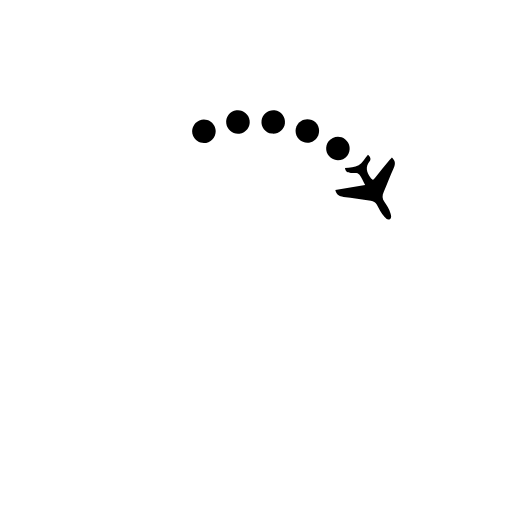
t = 0.00 s
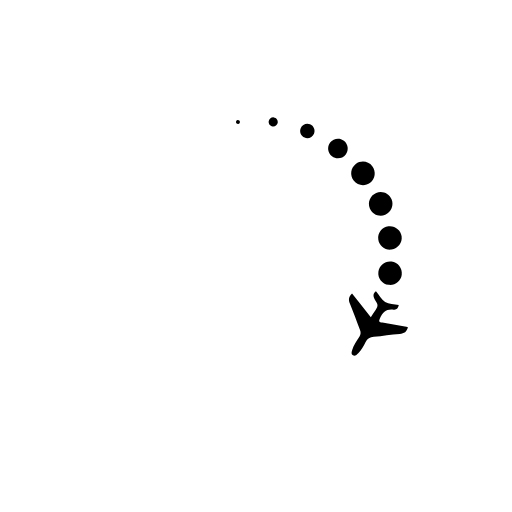
t = 0.51 s
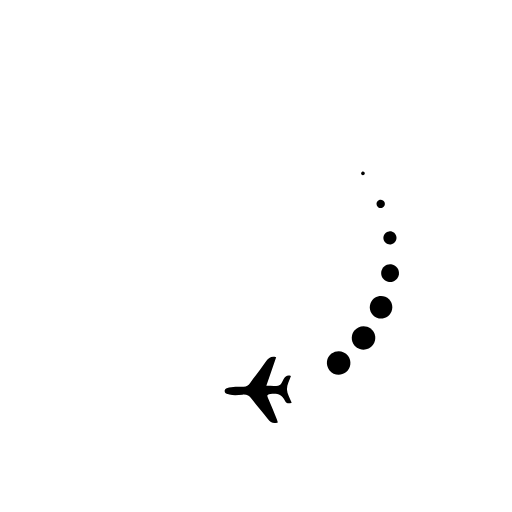
t = 0.99 s
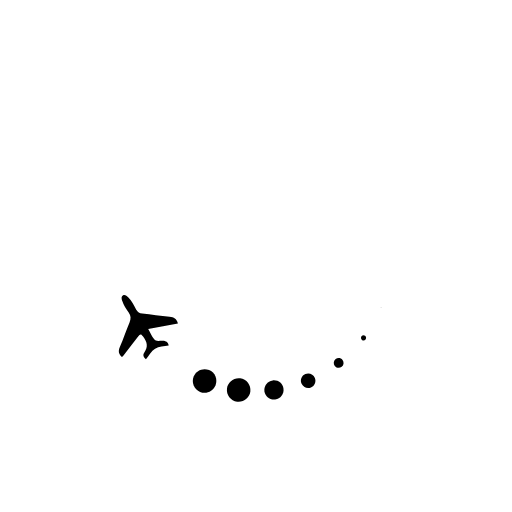
t = 1.49 s
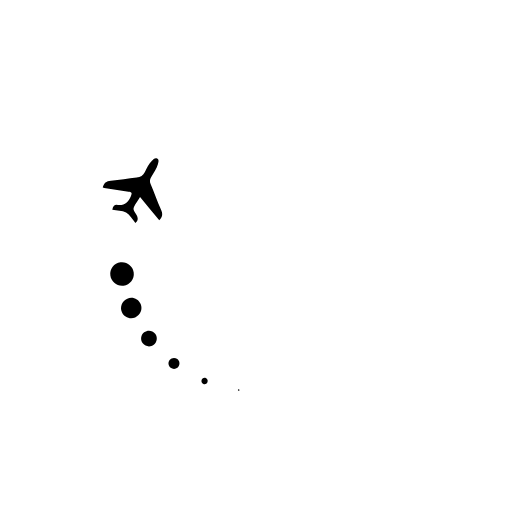
t = 2.00 s
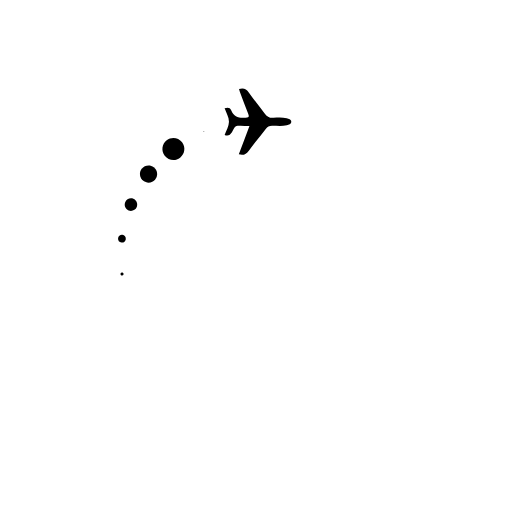
t = 2.50 s

The animated SVG that drew these frames (rendered in a browser with its animation timeline set to each time). Animation: 44 SMIL elements (animate=19,animateTransform=25); one cycle of 3.00 s, repeats indefinitely.

<svg fill="none" height="100%" width="100%" viewBox="0 0 1000 1000" xmlns:xlink="http://www.w3.org/1999/xlink" xmlns="http://www.w3.org/2000/svg"><g id="i0"><g transform="translate(500,500)"><g transform="rotate(60)"><animateTransform repeatCount="indefinite" type="rotate" attributeName="transform" dur="3s" begin="0s" calcMode="spline" values="60; 420" keyTimes="0; 1" keySplines="0 0 1 1" fill="freeze" /><g transform="scale(1,1) translate(3.222,-262.343)"><g id="i1"><path fill="#000000" d="M-37.216,63.81C-30.257,45.218,-23.551,27.3,-16.518,8.511C-24.988,8.255,-32.288,7.358,-39.446,8.011C-46.384,8.644,-47.607,16,-50.718,20.692C-54.352,26.173,-58.273,28.693,-65.024,26.033C-61.983,17.38,-56.557,8.715,-56.563,0.054C-56.569,-8.567,-62.029,-17.184,-65.156,-25.964C-59.26,-27.742,-54.54,-27.635,-52.058,-21.77C-46.701,-9.111,-36.977,-6.459,-24.195,-7.774C-16.991,-8.515,-16.927,-10.358,-19.267,-16.071C-24.922,-29.876,-30.05,-43.896,-35.344,-57.848C-36.039,-59.68,-36.459,-61.618,-37.072,-63.736C-28.46,-66.258,-22.837,-64.122,-17.647,-56.627C-8.022,-42.726,3.133,-29.894,13.119,-16.229C17.65,-10.028,22.498,-7.16,30.478,-7.69C39.007,-8.256,47.784,-8.931,56.256,-6.727C60.015,-5.749,64.997,-4.652,65.153,-0.072C65.316,4.725,60.196,5.802,56.496,6.797C47.062,9.334,37.331,7.971,27.754,7.917C22.106,7.885,18.653,9.796,15.34,14.152C4.495,28.41,-7.108,42.104,-17.65,56.576C-22.604,63.377,-27.95,66.438,-37.216,63.81Z" /></g></g></g></g></g><g id="i2"><g transform="translate(398.252,256.394)"><g transform="scale(1,1)"><animateTransform repeatCount="indefinite" type="scale" attributeName="transform" dur="3s" begin="0s" calcMode="spline" values="1 1; 0 0; 0 0; 1 1; 1 1" keyTimes="0; 0.160711; 0.833333; 0.844444; 1" keySplines="0 0 1 1; 0 0 1 1; 0 0 1 1; 0 0 1 1" fill="freeze" /><g transform="translate(0,0)"><g id="i1"><path fill="#000000" d="M-21.223,8.864C-26.119,-2.857,-20.585,-16.327,-8.864,-21.223C2.857,-26.119,16.327,-20.585,21.223,-8.864C26.119,2.857,20.585,16.327,8.864,21.223C-2.857,26.119,-16.327,20.585,-21.223,8.864Z" /></g></g></g></g></g><g visibility="hidden" id="i3"><animate repeatCount="indefinite" begin="0s" calcMode="discrete" dur="3s" values="hidden; visible; visible" keyTimes="0; 0.789; 1" attributeName="visibility" /><g transform="translate(338.682,291.02)"><g transform="scale(1,1)"><animateTransform repeatCount="indefinite" type="scale" attributeName="transform" dur="3s" begin="0s" calcMode="spline" values="1 1; 1 1; 0 0" keyTimes="0; 0.821433; 1" keySplines="0 0 1 1; 0 0 1 1" fill="freeze" /><g transform="translate(0,0)"><g id="i1"><path fill="#000000" d="M-18.207,14.054C-25.969,3.999,-24.109,-10.445,-14.054,-18.207C-3.999,-25.969,10.445,-24.109,18.207,-14.054C25.969,-3.999,24.109,10.445,14.054,18.207C3.999,25.969,-10.445,24.109,-18.207,14.054Z" /></g></g></g></g></g><g visibility="hidden" id="i4"><animate repeatCount="indefinite" begin="0s" calcMode="discrete" dur="3s" values="hidden; visible; visible" keyTimes="0; 0.744; 1" attributeName="visibility" /><g transform="translate(290.1,339.88)"><g transform="scale(1,1)"><animateTransform repeatCount="indefinite" type="scale" attributeName="transform" dur="3s" begin="0s" calcMode="spline" values="1 1; 1 1; 0 0; 0 0" keyTimes="0; 0.785711; 0.96429; 1" keySplines="0 0 1 1; 0 0 1 1; 0 0 1 1" fill="freeze" /><g transform="translate(0,0)"><g id="i1"><path fill="#000000" d="M-13.95,18.287C-24.049,10.583,-25.991,-3.851,-18.287,-13.95C-10.583,-24.049,3.851,-25.991,13.95,-18.287C24.049,-10.583,25.991,3.851,18.287,13.95C10.583,24.049,-3.851,25.991,-13.95,18.287Z" /></g></g></g></g></g><g visibility="hidden" id="i5"><animate repeatCount="indefinite" begin="0s" calcMode="discrete" dur="3s" values="hidden; visible; visible" keyTimes="0; 0.7; 1" attributeName="visibility" /><g transform="translate(255.816,399.648)"><g transform="scale(1,1)"><animateTransform repeatCount="indefinite" type="scale" attributeName="transform" dur="3s" begin="0s" calcMode="spline" values="1 1; 1 1; 0 0; 0 0" keyTimes="0; 0.75; 0.92857; 1" keySplines="0 0 1 1; 0 0 1 1; 0 0 1 1" fill="freeze" /><g transform="translate(0,0)"><g id="i1"><path fill="#000000" d="M-8.743,21.274C-20.492,16.446,-26.102,3.006,-21.274,-8.743C-16.446,-20.492,-3.006,-26.102,8.743,-21.274C20.492,-16.446,26.102,-3.006,21.274,8.743C16.446,20.492,3.006,26.102,-8.743,21.274Z" /></g></g></g></g></g><g visibility="hidden" id="i6"><animate repeatCount="indefinite" begin="0s" calcMode="discrete" dur="3s" values="hidden; visible; visible" keyTimes="0; 0.667; 1" attributeName="visibility" /><g transform="translate(238.166,466.251)"><g transform="scale(1,1)"><animateTransform repeatCount="indefinite" type="scale" attributeName="transform" dur="3s" begin="0s" calcMode="spline" values="1 1; 1 1; 0 0; 0 0" keyTimes="0; 0.714289; 0.89286; 1" keySplines="0 0 1 1; 0 0 1 1; 0 0 1 1" fill="freeze" /><g transform="translate(0,0)"><g id="i1"><path fill="#000000" d="M-2.94,22.811C-15.538,21.187,-24.435,9.658,-22.811,-2.94C-21.187,-15.538,-9.658,-24.435,2.94,-22.811C15.538,-21.187,24.435,-9.658,22.811,2.94C21.187,15.538,9.658,24.435,-2.94,22.811Z" /></g></g></g></g></g><g visibility="hidden" id="i7"><animate repeatCount="indefinite" begin="0s" calcMode="discrete" dur="3s" values="hidden; visible; visible" keyTimes="0; 0.622; 1" attributeName="visibility" /><g transform="translate(238.351,535.154)"><g transform="scale(1,1)"><animateTransform repeatCount="indefinite" type="scale" attributeName="transform" dur="3s" begin="0s" calcMode="spline" values="1 1; 1 1; 0 0; 0 0" keyTimes="0; 0.678567; 0.85714; 1" keySplines="0 0 1 1; 0 0 1 1; 0 0 1 1" fill="freeze" /><g transform="translate(0,0)"><g id="i1"><path fill="#000000" d="M3.063,22.795C-9.526,24.486,-21.104,15.652,-22.795,3.063C-24.486,-9.526,-15.652,-21.104,-3.063,-22.795C9.526,-24.486,21.104,-15.652,22.795,-3.063C24.486,9.526,15.652,21.104,3.063,22.795Z" /></g></g></g></g></g><g visibility="hidden" id="i8"><animate repeatCount="indefinite" begin="0s" calcMode="discrete" dur="3s" values="hidden; visible; visible" keyTimes="0; 0.578; 1" attributeName="visibility" /><g transform="translate(256.359,601.661)"><g transform="scale(1,1)"><animateTransform repeatCount="indefinite" type="scale" attributeName="transform" dur="3s" begin="0s" calcMode="spline" values="1 1; 1 1; 0 0; 0 0" keyTimes="0; 0.642856; 0.82143; 1" keySplines="0 0 1 1; 0 0 1 1; 0 0 1 1" fill="freeze" /><g transform="translate(0,0)"><g id="i1"><path fill="#000000" d="M8.857,21.226C-2.866,26.118,-16.334,20.58,-21.226,8.857C-26.118,-2.866,-20.58,-16.334,-8.857,-21.226C2.866,-26.118,16.334,-20.58,21.226,-8.857C26.118,2.866,20.58,16.334,8.857,21.226Z" /></g></g></g></g></g><g visibility="hidden" id="i9"><animate repeatCount="indefinite" begin="0s" calcMode="discrete" dur="3s" values="hidden; visible; visible" keyTimes="0; 0.533; 1" attributeName="visibility" /><g transform="translate(290.963,661.244)"><g transform="scale(1,1)"><animateTransform repeatCount="indefinite" type="scale" attributeName="transform" dur="3s" begin="0s" calcMode="spline" values="1 1; 1 1; 0 0; 0 0" keyTimes="0; 0.607144; 0.78571; 1" keySplines="0 0 1 1; 0 0 1 1; 0 0 1 1" fill="freeze" /><g transform="translate(0,0)"><g id="i1"><path fill="#000000" d="M14.048,18.212C3.99,25.97,-10.454,24.106,-18.212,14.048C-25.97,3.99,-24.106,-10.454,-14.048,-18.212C-3.99,-25.97,10.454,-24.106,18.212,-14.048C25.97,-3.99,24.106,10.454,14.048,18.212Z" /></g></g></g></g></g><g visibility="hidden" id="i10"><animate repeatCount="indefinite" begin="0s" calcMode="discrete" dur="3s" values="hidden; visible; visible" keyTimes="0; 0.5; 1" attributeName="visibility" /><g transform="translate(339.807,709.843)"><g transform="scale(1,1)"><animateTransform repeatCount="indefinite" type="scale" attributeName="transform" dur="3s" begin="0s" calcMode="spline" values="1 1; 1 1; 0 0; 0 0" keyTimes="0; 0.571433; 0.75; 1" keySplines="0 0 1 1; 0 0 1 1; 0 0 1 1" fill="freeze" /><g transform="translate(0,0)"><g id="i1"><path fill="#000000" d="M18.282,13.956C10.574,24.053,-3.859,25.99,-13.956,18.282C-24.053,10.574,-25.99,-3.859,-18.282,-13.956C-10.574,-24.053,3.859,-25.99,13.956,-18.282C24.053,-10.574,25.99,3.859,18.282,13.956Z" /></g></g></g></g></g><g visibility="hidden" id="i11"><animate repeatCount="indefinite" begin="0s" calcMode="discrete" dur="3s" values="hidden; visible; visible" keyTimes="0; 0.456; 1" attributeName="visibility" /><g transform="translate(399.562,744.148)"><g transform="scale(1,1)"><animateTransform repeatCount="indefinite" type="scale" attributeName="transform" dur="3s" begin="0s" calcMode="spline" values="1 1; 1 1; 0 0; 0 0" keyTimes="0; 0.535711; 0.71429; 1" keySplines="0 0 1 1; 0 0 1 1; 0 0 1 1" fill="freeze" /><g transform="translate(0,0)"><g id="i1"><path fill="#000000" d="M21.27,8.75C16.437,20.497,2.997,26.103,-8.75,21.27C-20.497,16.437,-26.103,2.997,-21.27,-8.75C-16.437,-20.497,-2.997,-26.103,8.75,-21.27C20.497,-16.437,26.103,-2.997,21.27,8.75Z" /></g></g></g></g></g><g visibility="hidden" id="i12"><animate repeatCount="indefinite" begin="0s" calcMode="discrete" dur="3s" values="hidden; visible; visible" keyTimes="0; 0.411; 1" attributeName="visibility" /><g transform="translate(466.159,761.822)"><g transform="scale(1,1)"><animateTransform repeatCount="indefinite" type="scale" attributeName="transform" dur="3s" begin="0s" calcMode="spline" values="1 1; 1 1; 0 0; 0 0" keyTimes="0; 0.5; 0.67857; 1" keySplines="0 0 1 1; 0 0 1 1; 0 0 1 1" fill="freeze" /><g transform="translate(0,0)"><g id="i1"><path fill="#000000" d="M22.81,2.948C21.182,15.546,9.65,24.438,-2.948,22.81C-15.546,21.182,-24.438,9.65,-22.81,-2.948C-21.182,-15.546,-9.65,-24.438,2.948,-22.81C15.546,-21.182,24.438,-9.65,22.81,2.948Z" /></g></g></g></g></g><g visibility="hidden" id="i13"><animate repeatCount="indefinite" begin="0s" calcMode="discrete" dur="3s" values="hidden; visible; visible" keyTimes="0; 0.367; 1" attributeName="visibility" /><g transform="translate(535.062,761.661)"><g transform="scale(1,1)"><animateTransform repeatCount="indefinite" type="scale" attributeName="transform" dur="3s" begin="0s" calcMode="spline" values="1 1; 1 1; 0 0; 0 0" keyTimes="0; 0.464289; 0.64286; 1" keySplines="0 0 1 1; 0 0 1 1; 0 0 1 1" fill="freeze" /><g transform="translate(0,0)"><g id="i1"><path fill="#000000" d="M22.796,-3.055C24.483,9.535,15.645,21.109,3.055,22.796C-9.535,24.483,-21.109,15.645,-22.796,3.055C-24.483,-9.535,-15.645,-21.109,-3.055,-22.796C9.535,-24.483,21.109,-15.645,22.796,-3.055Z" /></g></g></g></g></g><g visibility="hidden" id="i14"><animate repeatCount="indefinite" begin="0s" calcMode="discrete" dur="3s" values="hidden; visible; visible" keyTimes="0; 0.333; 1" attributeName="visibility" /><g transform="translate(601.918,743.533)"><g transform="scale(1,1)"><animateTransform repeatCount="indefinite" type="scale" attributeName="transform" dur="3s" begin="0s" calcMode="spline" values="1 1; 1 1; 0 0; 0 0" keyTimes="0; 0.428567; 0.60714; 1" keySplines="0 0 1 1; 0 0 1 1; 0 0 1 1" fill="freeze" /><g transform="translate(0,0)"><g id="i1"><path fill="#000000" d="M21.217,-8.879C26.121,2.839,20.597,16.313,8.879,21.217C-2.839,26.121,-16.313,20.597,-21.217,8.879C-26.121,-2.839,-20.597,-16.313,-8.879,-21.217C2.839,-26.121,16.313,-20.597,21.217,-8.879Z" /></g></g></g></g></g><g visibility="hidden" id="i15"><animate repeatCount="indefinite" begin="0s" calcMode="discrete" dur="3s" values="hidden; visible; visible" keyTimes="0; 0.289; 1" attributeName="visibility" /><g transform="translate(661.464,708.866)"><g transform="scale(1,1)"><animateTransform repeatCount="indefinite" type="scale" attributeName="transform" dur="3s" begin="0s" calcMode="spline" values="1 1; 1 1; 0 0; 0 0" keyTimes="0; 0.392856; 0.57143; 1" keySplines="0 0 1 1; 0 0 1 1; 0 0 1 1" fill="freeze" /><g transform="translate(0,0)"><g id="i1"><path fill="#000000" d="M18.197,-14.067C25.966,-4.017,24.117,10.428,14.067,18.197C4.017,25.966,-10.428,24.117,-18.197,14.067C-25.966,4.017,-24.117,-10.428,-14.067,-18.197C-4.017,-25.966,10.428,-24.117,18.197,-14.067Z" /></g></g></g></g></g><g visibility="hidden" id="i16"><animate repeatCount="indefinite" begin="0s" calcMode="discrete" dur="3s" values="hidden; visible; visible" keyTimes="0; 0.244; 1" attributeName="visibility" /><g transform="translate(710.012,659.971)"><g transform="scale(1,1)"><animateTransform repeatCount="indefinite" type="scale" attributeName="transform" dur="3s" begin="0s" calcMode="spline" values="1 1; 1 1; 0 0; 0 0" keyTimes="0; 0.357144; 0.53571; 1" keySplines="0 0 1 1; 0 0 1 1; 0 0 1 1" fill="freeze" /><g transform="translate(0,0)"><g id="i1"><path fill="#000000" d="M13.937,-18.297C24.042,-10.6,25.994,3.832,18.297,13.937C10.6,24.042,-3.832,25.994,-13.937,18.297C-24.042,10.6,-25.994,-3.832,-18.297,-13.937C-10.6,-24.042,3.832,-25.994,13.937,-18.297Z" /></g></g></g></g></g><g visibility="hidden" id="i17"><animate repeatCount="indefinite" begin="0s" calcMode="discrete" dur="3s" values="hidden; visible; visible" keyTimes="0; 0.2; 1" attributeName="visibility" /><g transform="translate(744.254,600.18)"><g transform="scale(1,1)"><animateTransform repeatCount="indefinite" type="scale" attributeName="transform" dur="3s" begin="0s" calcMode="spline" values="1 1; 1 1; 0 0; 0 0" keyTimes="0; 0.321433; 0.5; 1" keySplines="0 0 1 1; 0 0 1 1; 0 0 1 1" fill="freeze" /><g transform="translate(0,0)"><g id="i1"><path fill="#000000" d="M8.728,-21.28C20.48,-16.46,26.1,-3.024,21.28,8.728C16.46,20.48,3.024,26.1,-8.728,21.28C-20.48,16.46,-26.1,3.024,-21.28,-8.728C-16.46,-20.48,-3.024,-26.1,8.728,-21.28Z" /></g></g></g></g></g><g visibility="hidden" id="i18"><animate repeatCount="indefinite" begin="0s" calcMode="discrete" dur="3s" values="hidden; visible; visible" keyTimes="0; 0.167; 1" attributeName="visibility" /><g transform="translate(761.857,533.564)"><g transform="scale(1,1)"><animateTransform repeatCount="indefinite" type="scale" attributeName="transform" dur="3s" begin="0s" calcMode="spline" values="1 1; 1 1; 0 0; 0 0" keyTimes="0; 0.285711; 0.46429; 1" keySplines="0 0 1 1; 0 0 1 1; 0 0 1 1" fill="freeze" /><g transform="translate(0,0)"><g id="i1"><path fill="#000000" d="M2.924,-22.813C15.523,-21.198,24.428,-9.675,22.813,2.924C21.198,15.523,9.675,24.428,-2.924,22.813C-15.523,21.198,-24.428,9.675,-22.813,-2.924C-21.198,-15.523,-9.675,-24.428,2.924,-22.813Z" /></g></g></g></g></g><g visibility="hidden" id="i19"><animate repeatCount="indefinite" begin="0s" calcMode="discrete" dur="3s" values="hidden; visible; visible" keyTimes="0; 0.122; 1" attributeName="visibility" /><g transform="translate(761.624,464.662)"><g transform="scale(1,1)"><animateTransform repeatCount="indefinite" type="scale" attributeName="transform" dur="3s" begin="0s" calcMode="spline" values="1 1; 1 1; 0 0; 0 0" keyTimes="0; 0.25; 0.42857; 1" keySplines="0 0 1 1; 0 0 1 1; 0 0 1 1" fill="freeze" /><g transform="translate(0,0)"><g id="i1"><path fill="#000000" d="M-3.079,-22.793C9.509,-24.493,21.093,-15.667,22.793,-3.079C24.493,9.509,15.667,21.093,3.079,22.793C-9.509,24.493,-21.093,15.667,-22.793,3.079C-24.493,-9.509,-15.667,-21.093,-3.079,-22.793Z" /></g></g></g></g></g><g visibility="hidden" id="i20"><animate repeatCount="indefinite" begin="0s" calcMode="discrete" dur="3s" values="hidden; visible; visible" keyTimes="0; 0.078; 1" attributeName="visibility" /><g transform="translate(743.569,398.167)"><g transform="scale(1,1)"><animateTransform repeatCount="indefinite" type="scale" attributeName="transform" dur="3s" begin="0s" calcMode="spline" values="1 1; 1 1; 0 0; 0 0" keyTimes="0; 0.214289; 0.39286; 1" keySplines="0 0 1 1; 0 0 1 1; 0 0 1 1" fill="freeze" /><g transform="translate(0,0)"><g id="i1"><path fill="#000000" d="M-8.872,-21.22C2.848,-26.12,16.32,-20.592,21.22,-8.872C26.12,2.848,20.592,16.32,8.872,21.22C-2.848,26.12,-16.32,20.592,-21.22,8.872C-26.12,-2.848,-20.592,-16.32,-8.872,-21.22Z" /></g></g></g></g></g><g visibility="hidden" id="i21"><animate repeatCount="indefinite" begin="0s" calcMode="discrete" dur="3s" values="hidden; visible; visible" keyTimes="0; 0.033; 1" attributeName="visibility" /><g transform="translate(708.923,338.608)"><g transform="scale(1,1)"><animateTransform repeatCount="indefinite" type="scale" attributeName="transform" dur="3s" begin="0s" calcMode="spline" values="1 1; 1 1; 0 0; 0 0" keyTimes="0; 0.178567; 0.35714; 1" keySplines="0 0 1 1; 0 0 1 1; 0 0 1 1" fill="freeze" /><g transform="translate(0,0)"><g id="i1"><path fill="#000000" d="M-14.061,-18.202C-4.009,-25.967,10.437,-24.113,18.202,-14.061C25.967,-4.009,24.113,10.437,14.061,18.202C4.009,25.967,-10.437,24.113,-18.202,14.061C-25.967,4.009,-24.113,-10.437,-14.061,-18.202Z" /></g></g></g></g></g><g id="i22"><g transform="translate(660.045,290.044)"><g transform="scale(1,1)"><animateTransform repeatCount="indefinite" type="scale" attributeName="transform" dur="3s" begin="0s" calcMode="spline" values="1 1; 1 1; 0 0; 0 0; 1 1; 1 1" keyTimes="0; 0.142856; 0.303566; 0.977778; 0.988889; 1" keySplines="0 0 1 1; 0 0 1 1; 0 0 1 1; 0 0 1 1; 0 0 1 1" fill="freeze" /><g transform="translate(0,0)"><g id="i1"><path fill="#000000" d="M-18.292,-13.943C-10.591,-24.045,3.841,-25.993,13.943,-18.292C24.045,-10.591,25.993,3.841,18.292,13.943C10.591,24.045,-3.841,25.993,-13.943,18.292C-24.045,10.591,-25.993,-3.841,-18.292,-13.943Z" /></g></g></g></g></g><g id="i23"><g transform="translate(600.265,255.781)"><g transform="scale(1,1)"><animateTransform repeatCount="indefinite" type="scale" attributeName="transform" dur="3s" begin="0s" calcMode="spline" values="1 1; 1 1; 0 0; 0 0; 1 1; 1 1" keyTimes="0; 0.107144; 0.267855; 0.944445; 0.955555; 1" keySplines="0 0 1 1; 0 0 1 1; 0 0 1 1; 0 0 1 1; 0 0 1 1" fill="freeze" /><g transform="translate(0,0)"><g id="i1"><path fill="#000000" d="M-21.277,-8.735C-16.453,-20.486,-3.016,-26.101,8.735,-21.277C20.486,-16.453,26.101,-3.016,21.277,8.735C16.453,20.486,3.016,26.101,-8.735,21.277C-20.486,16.453,-26.101,3.016,-21.277,-8.735Z" /></g></g></g></g></g><g id="i24"><g transform="translate(533.656,238.154)"><g transform="scale(1,1)"><animateTransform repeatCount="indefinite" type="scale" attributeName="transform" dur="3s" begin="0s" calcMode="spline" values="1 1; 1 1; 0 0; 0 0; 1 1; 1 1" keyTimes="0; 0.071433; 0.232144; 0.9; 0.911111; 1" keySplines="0 0 1 1; 0 0 1 1; 0 0 1 1; 0 0 1 1; 0 0 1 1" fill="freeze" /><g transform="translate(0,0)"><g id="i1"><path fill="#000000" d="M-22.812,-2.932C-21.193,-15.531,-9.667,-24.431,2.932,-22.812C15.531,-21.193,24.431,-9.667,22.812,2.932C21.193,15.531,9.667,24.431,-2.932,22.812C-15.531,21.193,-24.431,9.667,-22.812,-2.932Z" /></g></g></g></g></g><g id="i25"><g transform="translate(464.754,238.363)"><g transform="scale(1,1)"><animateTransform repeatCount="indefinite" type="scale" attributeName="transform" dur="3s" begin="0s" calcMode="spline" values="1 1; 1 1; 0 0; 0 0; 1 1; 1 1" keyTimes="0; 0.035711; 0.196433; 0.866667; 0.877778; 1" keySplines="0 0 1 1; 0 0 1 1; 0 0 1 1; 0 0 1 1; 0 0 1 1" fill="freeze" /><g transform="translate(0,0)"><g id="i1"><path fill="#000000" d="M-22.794,3.071C-24.49,-9.518,-15.66,-21.098,-3.071,-22.794C9.518,-24.49,21.098,-15.66,22.794,-3.071C24.49,9.518,15.66,21.098,3.071,22.794C-9.518,24.49,-21.098,15.66,-22.794,3.071Z" /></g></g></g></g></g></svg>
